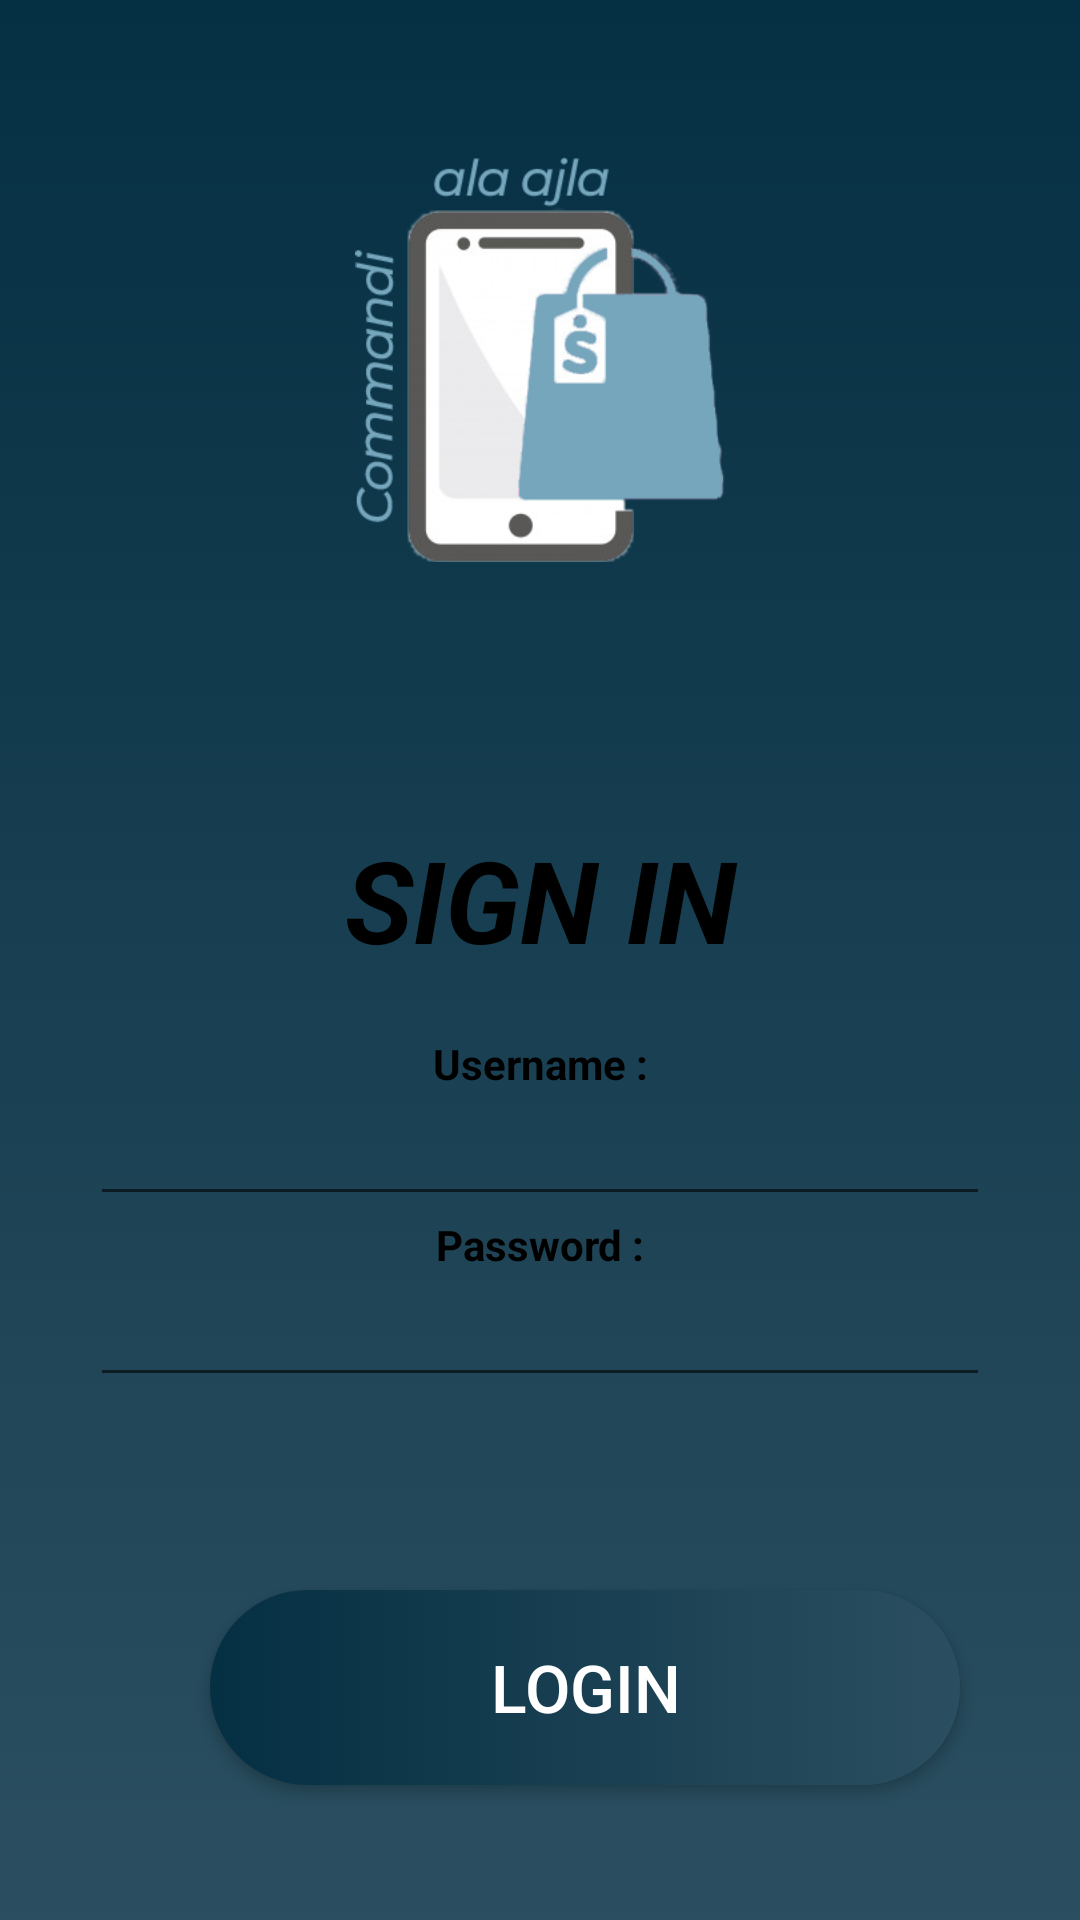

Produce the Android XML layout that renders to this screen, including the resource entries it uses.
<!-- AndroidManifest.xml: application theme AppTheme -->
<!-- res/layout/activity_authentification.xml -->
<?xml version="1.0" encoding="utf-8"?>
<androidx.constraintlayout.widget.ConstraintLayout xmlns:android="http://schemas.android.com/apk/res/android"
    xmlns:app="http://schemas.android.com/apk/res-auto"
    xmlns:tools="http://schemas.android.com/tools"
    android:layout_width="match_parent"
    android:layout_height="match_parent"
    android:background="@drawable/background"
    tools:context=".Authentification">

    <ImageView
        android:layout_width="200dp"
        android:layout_height="135dp"
        android:src="@drawable/auth_logo"
        app:layout_constraintBottom_toTopOf="@+id/sign"
        app:layout_constraintEnd_toEndOf="parent"
        app:layout_constraintStart_toStartOf="parent"
        app:layout_constraintTop_toTopOf="parent" />

    <LinearLayout
        android:id="@+id/sign"
        android:layout_width="match_parent"
        android:layout_height="wrap_content"
        android:orientation="vertical"
        app:layout_constraintBottom_toBottomOf="parent"
        android:background="@drawable/foreground">

        <TextView
            android:layout_width="match_parent"
            android:layout_height="wrap_content"
            android:text="SIGN IN"
            android:textAlignment="center"
            android:textColor="#000"
            android:textSize="38sp"
            android:layout_marginTop="35dp"
            android:layout_marginBottom="20dp"
            android:textStyle="bold|italic"
            />

        <TextView
            android:layout_width="match_parent"
            android:layout_height="wrap_content"
            android:text="Username :"
            android:textColor="#000"
            android:textStyle="bold"
            android:textAlignment="center"
            />

        <EditText
            android:id="@+id/sign_in_id"
            android:layout_width="300dp"
            android:layout_height="wrap_content"
            android:layout_gravity="center"
            android:inputType="text"
            />

        <TextView
            android:layout_width="match_parent"
            android:layout_height="wrap_content"
            android:text="Password :"
            android:textColor="#000"
            android:textStyle="bold"
            android:textAlignment="center"
            />

        <EditText
            android:id="@+id/sign_in_pass"
            android:layout_width="300dp"
            android:layout_height="wrap_content"
            android:inputType="textPassword"
            android:layout_gravity="center"
            android:layout_marginBottom="15dp"
            />

        <TextView
            android:id="@+id/sign_in_msg"
            android:layout_width="match_parent"
            android:layout_height="wrap_content"
            android:textColor="#BF0000"
            android:layout_marginBottom="25dp"
            android:layout_marginLeft="20dp"
            android:layout_marginRight="20dp"
            android:textSize="18sp"
            android:textAlignment="center"
            />

        <Button
            android:id="@+id/sign_in_btn"
            android:layout_width="250dp"
            android:layout_height="65dp"
            android:layout_marginLeft="70dp"
            android:layout_marginBottom="45dp"
            android:background="@drawable/login_button_background"
            android:text="LOGIN"
            android:textColor="#fff"
            android:textSize="22sp" />


    </LinearLayout>

</androidx.constraintlayout.widget.ConstraintLayout>
<!-- resources referenced by this layout -->
<resources>
  <!-- drawable auth_logo: png bitmap (drawable, 31099 bytes) -->
  <!-- drawable background (drawable) -->
  <?xml version="1.0" encoding="utf-8"?>
  <selector xmlns:android="http://schemas.android.com/apk/res/android">
      <item>
          <shape>
              <gradient
                  android:startColor="@color/colorPrimary"
                  android:endColor="@color/colorPrimaryDark"
                  android:angle="-90"
                  />
          </shape>
      </item>
  </selector>
  <!-- drawable login_button_background (drawable) -->
  <?xml version="1.0" encoding="utf-8"?>
  <selector xmlns:android="http://schemas.android.com/apk/res/android">
      <item>
          <shape>
              <gradient
                  android:startColor="@color/colorPrimary"
                  android:endColor="@color/colorPrimaryDark"
                  />
              <corners
                  android:radius="100dp"
                  />
          </shape>
      </item>
  </selector>
  <style name="AppTheme" parent="Theme.AppCompat.Light.NoActionBar">
          
          <item name="colorPrimary">@color/colorPrimary</item>
          <item name="colorPrimaryDark">@color/colorPrimaryDark</item>
          <item name="colorAccent">@color/colorAccent</item>
      </style>
  <color name="colorPrimary">#052F43</color>
  <color name="colorPrimaryDark">#2B4F60</color>
  <color name="colorAccent">#75A6BC</color>
</resources>
